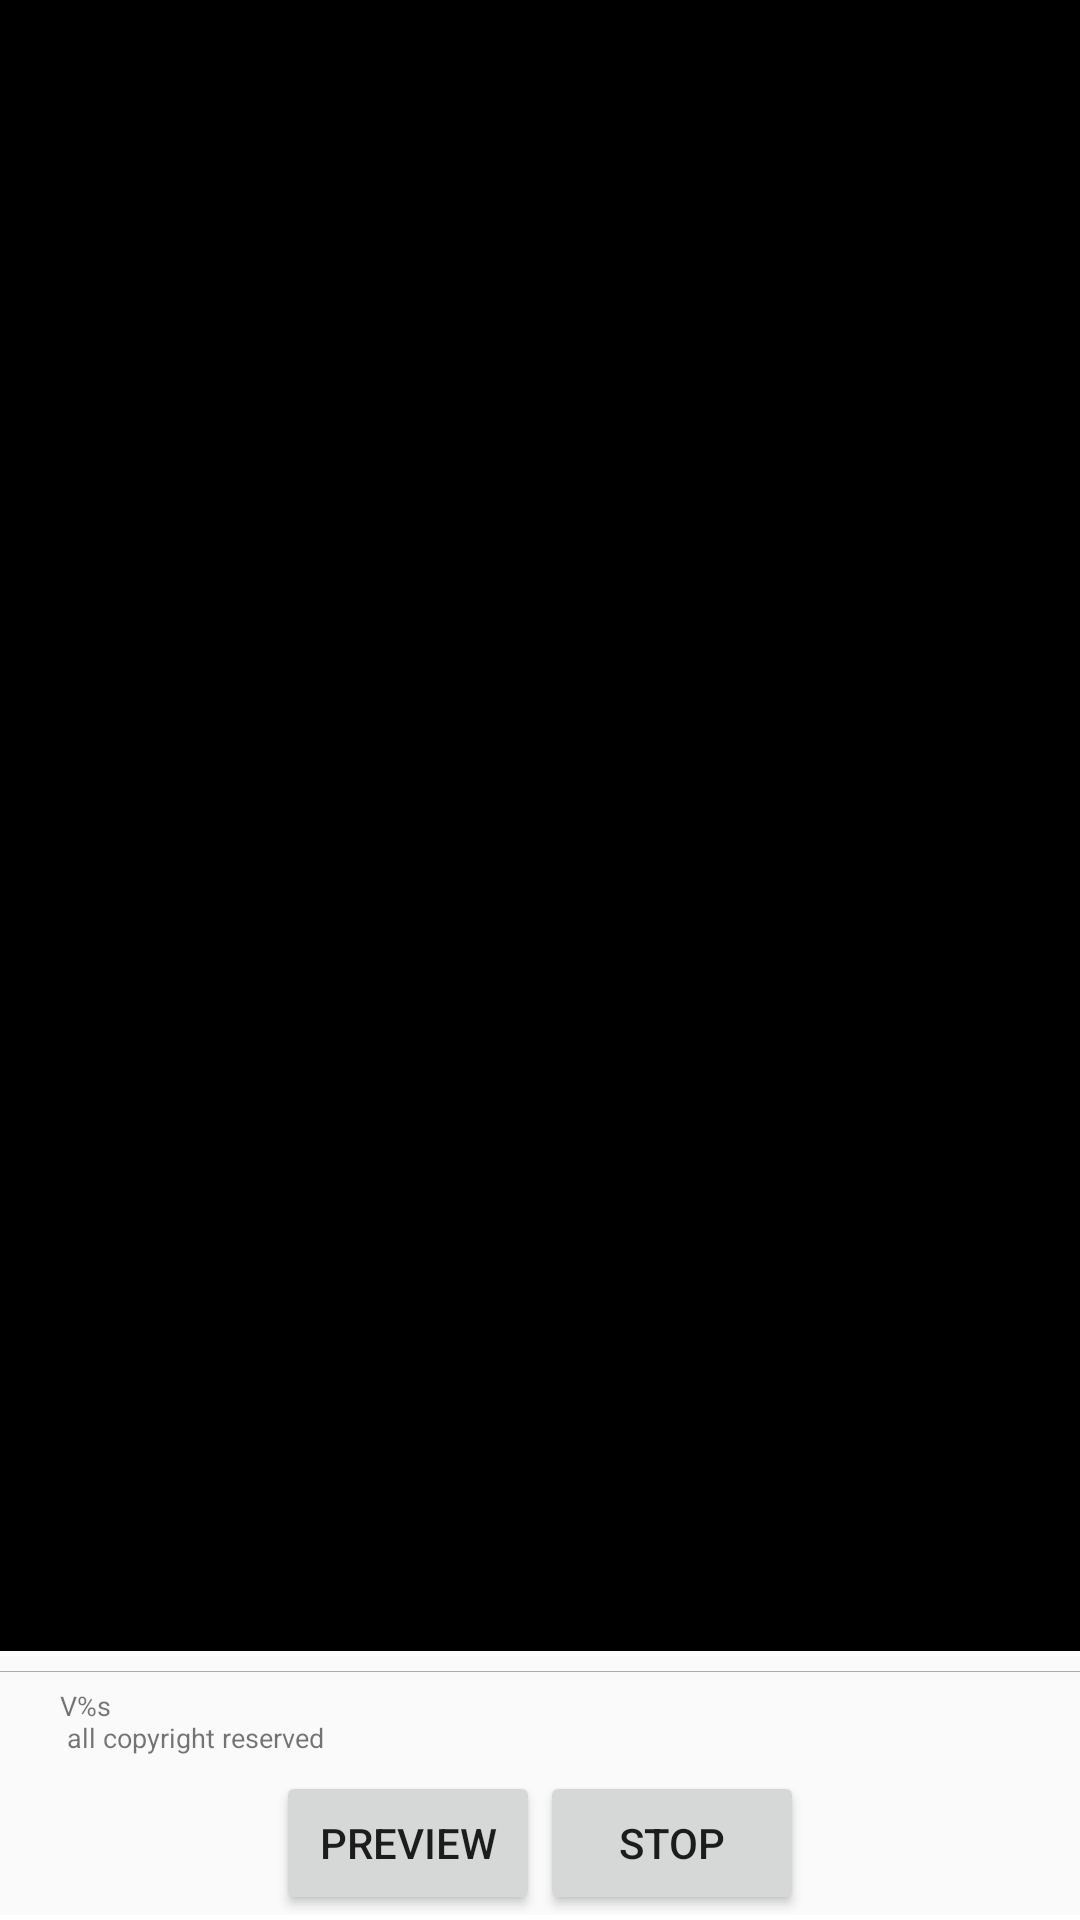

Here is an Android app screen rendered from its layout file. Give the layout XML and the strings, colors and styles it references.
<!-- AndroidManifest.xml: application theme AppTheme -->
<!-- res/layout/fragment_preview.xml -->
<?xml version="1.0" encoding="utf-8"?>
<LinearLayout xmlns:android="http://schemas.android.com/apk/res/android"
    android:orientation="vertical"
    android:id="@+id/activity_main"
    android:layout_width="match_parent"
    android:layout_height="match_parent">
    <FrameLayout
        android:id="@+id/camera_preview"
        android:background="@color/black"
        android:layout_width="match_parent"
        android:layout_height="wrap_content"
        android:layout_weight="1"/>
    <View
        android:background="#ffffff"
        android:layout_width="match_parent"
        android:layout_height="5px"/>
    <View
        android:background="#aaaaaa"
        android:layout_width="match_parent"
        android:layout_height="1px"
        android:layout_marginTop="5dp"
        android:layout_marginBottom="5dp"/>
    <TextView
        android:textSize="9dp"
        android:id="@+id/textView"
        android:paddingBottom="5dp"
        android:layout_width="match_parent"
        android:layout_height="wrap_content"
        android:text="@string/copyright"
        android:paddingStart="20dp"
        android:paddingEnd="20dp"/>
    <LinearLayout
        android:layout_gravity="center"
        android:orientation="horizontal"
        android:layout_width="wrap_content"
        android:layout_height="wrap_content">
        <Button
            android:id="@+id/button_start_preview"
            android:layout_width="wrap_content"
            android:layout_height="wrap_content"
            android:text="@string/preview_camera"/>
        <Button
            android:id="@+id/button_stop_preview"
            android:layout_width="wrap_content"
            android:layout_height="wrap_content"
            android:text="@string/stop_preview_camera"/>
    </LinearLayout>
    <View
        android:background="#ffffff"
        android:layout_width="match_parent"
        android:layout_height="5px"/>
</LinearLayout>
<!-- resources referenced by this layout -->
<resources>
  <color name="black">#000000</color>
  <string name="copyright">V%s\n all copyright reserved</string>
  <string name="preview_camera">preview</string>
  <string name="stop_preview_camera">stop</string>
  <color name="colorAccent">#ff4081</color>
  <color name="colorPrimary">#3f51b5</color>
  <color name="colorPrimaryDark">#303f9f</color>
  <style name="Base.Theme.AppCompat.Light" parent="@style/Base.V23.Theme.AppCompat.Light">
      </style>
  <color name="primary_material_dark">@color/material_grey_900</color>
  <color name="primary_dark_material_dark">@android:color/black</color>
  <color name="material_grey_900">#ff212121</color>
  <color name="foreground_material_light">@android:color/black</color>
  <color name="background_material_light">@color/material_grey_50</color>
  <color name="highlighted_text_material_light">#66009688</color>
  <color name="foreground_material_dark">@android:color/white</color>
  <color name="background_floating_material_light">@android:color/white</color>
  <color name="button_material_light">#ffd6d7d7</color>
  <color name="ripple_material_light">#1f000000</color>
  <color name="material_grey_50">#fffafafa</color>
  <color name="background_material_dark">@color/material_grey_850</color>
  <color name="highlighted_text_material_dark">#6680cbc4</color>
  <color name="background_floating_material_dark">@color/material_grey_800</color>
  <color name="button_material_dark">#ff5a595b</color>
  <color name="ripple_material_dark">#33ffffff</color>
  <color name="material_grey_850">#ff303030</color>
  <color name="material_grey_800">#ff424242</color>
  <string name="abc_search_hint">Search…</string>
  <style name="Platform.AppCompat.Light" parent="@style/Platform.V25.AppCompat.Light">
      </style>
  <style name="Widget.AppCompat.TextView" parent="@style/Base.Widget.AppCompat.TextView">
      </style>
  <dimen name="abc_action_bar_default_height_material">56dp</dimen>
  <style name="Widget.AppCompat.ActionMode" parent="@style/Base.Widget.AppCompat.ActionMode">
      </style>
  <style name="AlertDialog.AppCompat.Light" parent="@style/Base.AlertDialog.AppCompat.Light">
      </style>
  <style name="Widget.AppCompat.ButtonBar" parent="@style/Base.Widget.AppCompat.ButtonBar">
      </style>
  <style name="Widget.AppCompat.Button" parent="@style/Base.Widget.AppCompat.Button">
      </style>
  <color name="accent_material_light">@color/material_deep_teal_500</color>
  <color name="error_color_material_light">#ff5722</color>
  <color name="primary_material_light">@color/material_grey_100</color>
  <color name="primary_dark_material_light">@color/material_grey_600</color>
  <dimen name="abc_dialog_corner_radius_material">2dp</dimen>
  <dimen name="abc_dialog_padding_material">24dp</dimen>
  <style name="Widget.AppCompat.EditText" parent="@style/Base.Widget.AppCompat.EditText">
      </style>
  <style name="Widget.AppCompat.ImageButton" parent="@style/Base.Widget.AppCompat.ImageButton">
      </style>
  <dimen name="abc_list_item_height_material">64dp</dimen>
  <dimen name="abc_list_item_height_large_material">80dp</dimen>
  <dimen name="abc_list_item_height_small_material">48dp</dimen>
  <dimen name="abc_list_item_padding_horizontal_material">@dimen/abc_action_bar_content_inset_material</dimen>
  <style name="Theme.AppCompat.CompactMenu" parent="@style/Base.Theme.AppCompat.CompactMenu">
      </style>
  <dimen name="abc_panel_menu_list_width">296dp</dimen>
  <style name="Widget.AppCompat.RatingBar" parent="@style/Base.Widget.AppCompat.RatingBar">
      </style>
  <style name="Widget.AppCompat.Light.SearchView" parent="@style/Widget.AppCompat.SearchView">
      </style>
  <style name="Widget.AppCompat.SeekBar" parent="@style/Base.Widget.AppCompat.SeekBar">
      </style>
  <style name="Widget.AppCompat.Spinner" parent="@style/Base.Widget.AppCompat.Spinner">
      </style>
  <style name="Widget.AppCompat.Toolbar" parent="@style/Base.Widget.AppCompat.Toolbar">
      </style>
</resources>
